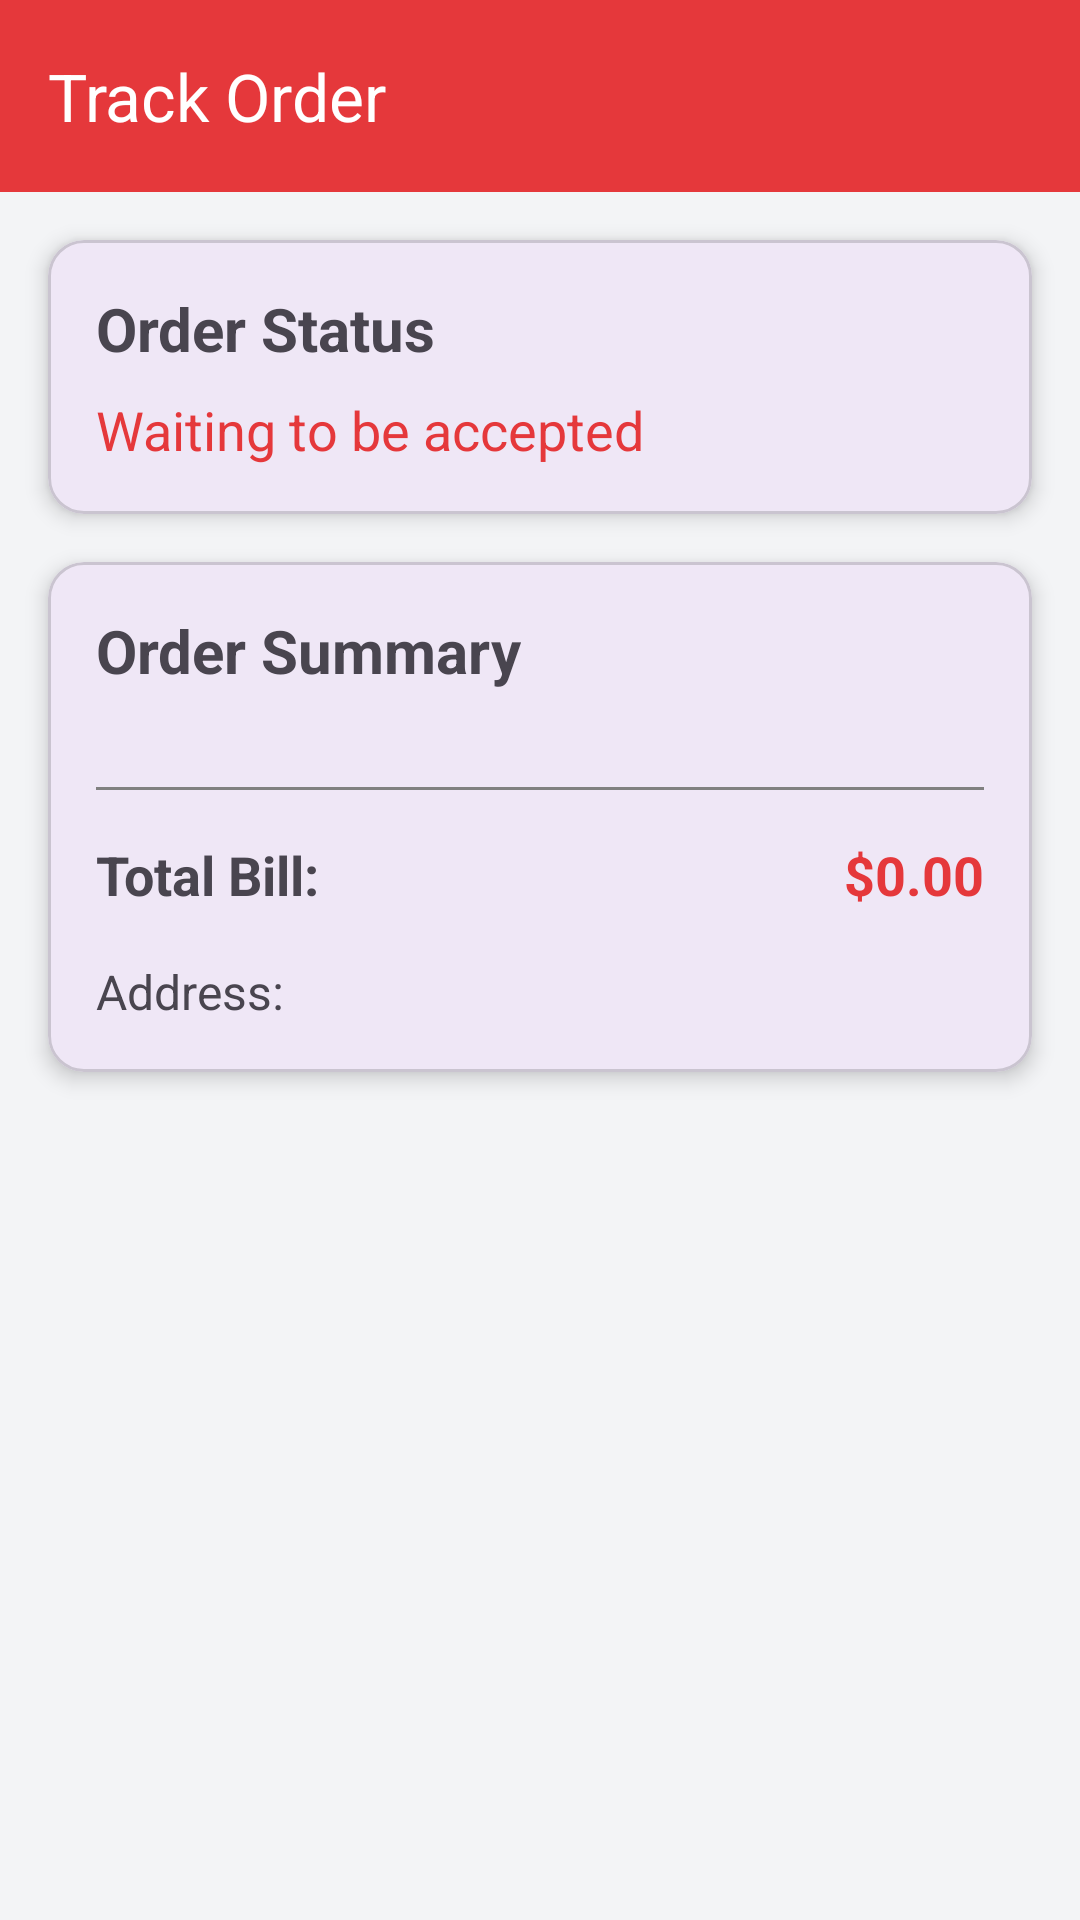

Here is an Android app screen rendered from its layout file. Give the layout XML and the strings, colors and styles it references.
<!-- AndroidManifest.xml: application theme Theme.Foodie -->
<!-- res/layout/activity_track_order.xml -->
<?xml version="1.0" encoding="utf-8"?>
<androidx.constraintlayout.widget.ConstraintLayout xmlns:android="http://schemas.android.com/apk/res/android"
    xmlns:app="http://schemas.android.com/apk/res-auto"
    xmlns:tools="http://schemas.android.com/tools"
    android:layout_width="match_parent"
    android:layout_height="match_parent"
    android:background="@color/white3"
    tools:context=".TrackOrderActivity">

    <com.google.android.material.appbar.MaterialToolbar
        android:id="@+id/toolbar"
        android:layout_width="match_parent"
        android:layout_height="?attr/actionBarSize"
        android:background="@color/redImp"
        app:title="Track Order"
        app:titleTextColor="@color/white"
        app:layout_constraintTop_toTopOf="parent" />

    <com.google.android.material.card.MaterialCardView
        android:id="@+id/statusCard"
        android:layout_width="match_parent"
        android:layout_height="wrap_content"
        android:layout_margin="16dp"
        app:cardCornerRadius="12dp"
        app:cardElevation="4dp"
        app:layout_constraintTop_toBottomOf="@id/toolbar">

        <LinearLayout
            android:layout_width="match_parent"
            android:layout_height="wrap_content"
            android:orientation="vertical"
            android:padding="16dp">

            <TextView
                android:layout_width="wrap_content"
                android:layout_height="wrap_content"
                android:text="Order Status"
                android:textSize="20sp"
                android:textStyle="bold" />

            <TextView
                android:id="@+id/statusTextView"
                android:layout_width="wrap_content"
                android:layout_height="wrap_content"
                android:layout_marginTop="8dp"
                android:text="Waiting to be accepted"
                android:textSize="18sp"
                android:textColor="@color/redImp"/>
        </LinearLayout>
    </com.google.android.material.card.MaterialCardView>

    <com.google.android.material.card.MaterialCardView
        android:id="@+id/billCard"
        android:layout_width="match_parent"
        android:layout_height="wrap_content"
        android:layout_margin="16dp"
        app:cardCornerRadius="12dp"
        app:cardElevation="4dp"
        app:layout_constraintTop_toBottomOf="@id/statusCard">

        <LinearLayout
            android:layout_width="match_parent"
            android:layout_height="wrap_content"
            android:orientation="vertical"
            android:padding="16dp">

            <TextView
                android:layout_width="wrap_content"
                android:layout_height="wrap_content"
                android:text="Order Summary"
                android:textSize="20sp"
                android:textStyle="bold" />

            <androidx.recyclerview.widget.RecyclerView
                android:id="@+id/orderItemsRecyclerView"
                android:layout_width="match_parent"
                android:layout_height="wrap_content"
                android:layout_marginTop="16dp"/>

            <View
                android:layout_width="match_parent"
                android:layout_height="1dp"
                android:layout_marginTop="16dp"
                android:layout_marginBottom="16dp"
                android:background="@color/grey" />

            <LinearLayout
                android:layout_width="match_parent"
                android:layout_height="wrap_content"
                android:orientation="horizontal">

                <TextView
                    android:layout_width="wrap_content"
                    android:layout_height="wrap_content"
                    android:text="Total Bill:"
                    android:textSize="18sp"
                    android:textStyle="bold"/>

                <TextView
                    android:id="@+id/totalBillTextView"
                    android:layout_width="0dp"
                    android:layout_height="wrap_content"
                    android:layout_weight="1"
                    android:text="$0.00"
                    android:textSize="18sp"
                    android:textStyle="bold"
                    android:gravity="end"
                    android:textColor="@color/redImp"/>
            </LinearLayout>

            <TextView
                android:id="@+id/addressTextView"
                android:layout_width="match_parent"
                android:layout_height="wrap_content"
                android:layout_marginTop="16dp"
                android:text="Address: "
                android:textSize="16sp"/>
        </LinearLayout>
    </com.google.android.material.card.MaterialCardView>

</androidx.constraintlayout.widget.ConstraintLayout>
<!-- resources referenced by this layout -->
<resources>
  <color name="grey">#808080</color>
  <color name="redImp">#E5383B</color>
  <color name="white">#FFFFFFFF</color>
  <color name="white3">#F3F4F6</color>
  <style name="Theme.Foodie" parent="Base.Theme.Foodie" />
  <style name="Base.Theme.Foodie" parent="Theme.Material3.DayNight.NoActionBar">
          
          
      </style>
</resources>
